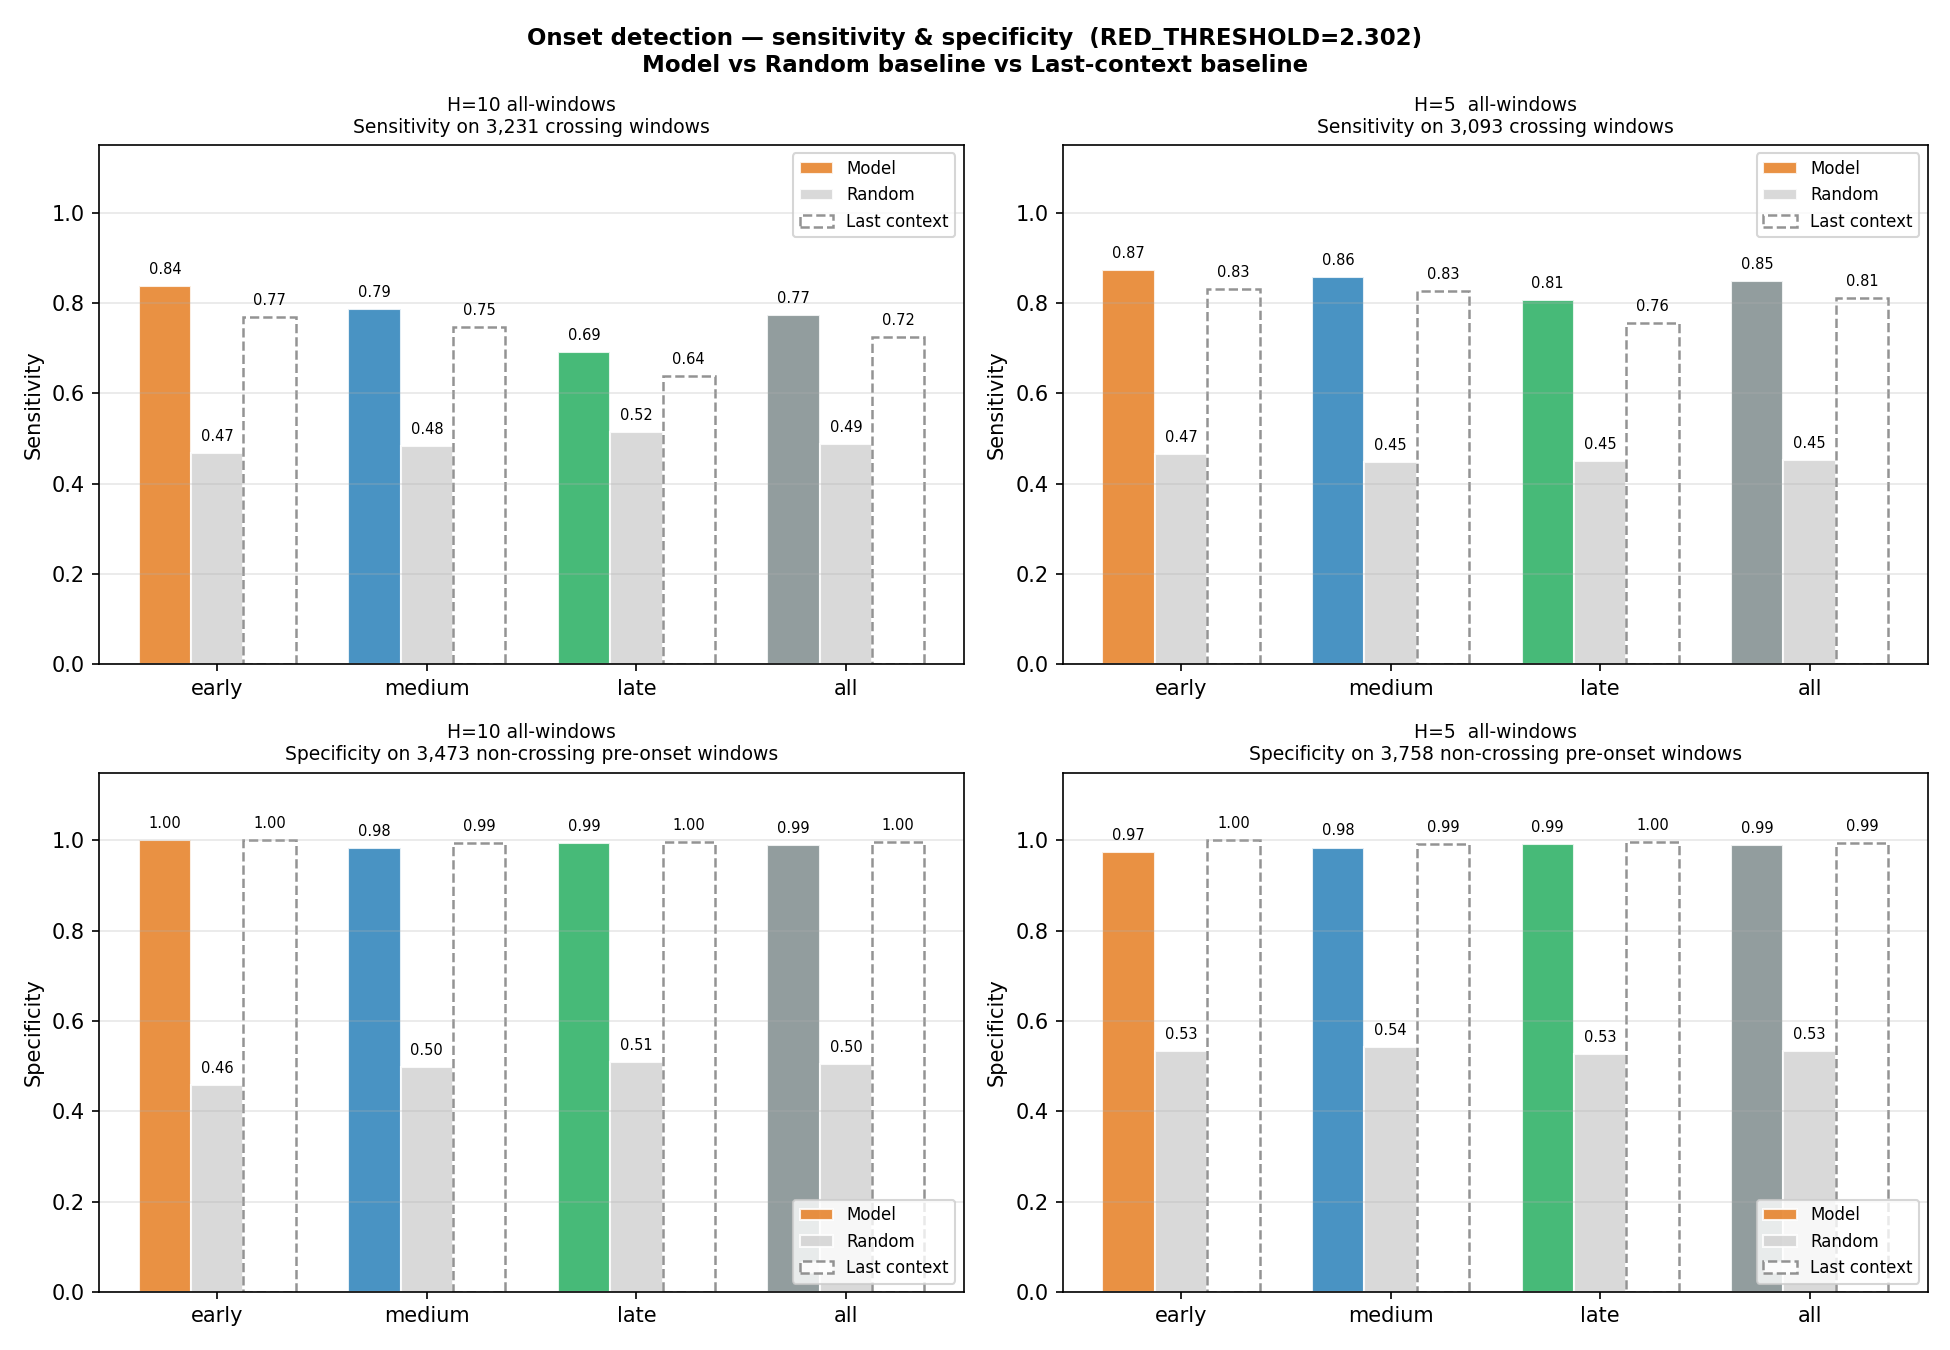

Source data for this figure (header and first rows):
model, group, n_crossing, n_noncrossing, sens_model, sens_random, sens_ctx, spec_model, spec_random, spec_ctx
H=10 all-windows, early, 696, 48, 0.838, 0.468, 0.769, 1.0, 0.458, 1.0
H=10 all-windows, medium, 1736, 1296, 0.786, 0.484, 0.747, 0.984, 0.498, 0.993
H=10 all-windows, late, 799, 2129, 0.691, 0.516, 0.638, 0.993, 0.508, 0.997
H=10 all-windows, all, 3231, 3473, 0.774, 0.489, 0.725, 0.99, 0.504, 0.996
H=5  all-windows, early, 669, 77, 0.873, 0.466, 0.831, 0.974, 0.532, 1.0
H=5  all-windows, medium, 1672, 1439, 0.858, 0.448, 0.828, 0.984, 0.542, 0.991
H=5  all-windows, late, 752, 2242, 0.807, 0.451, 0.757, 0.992, 0.528, 0.996
H=5  all-windows, all, 3093, 3758, 0.849, 0.453, 0.811, 0.989, 0.533, 0.994
